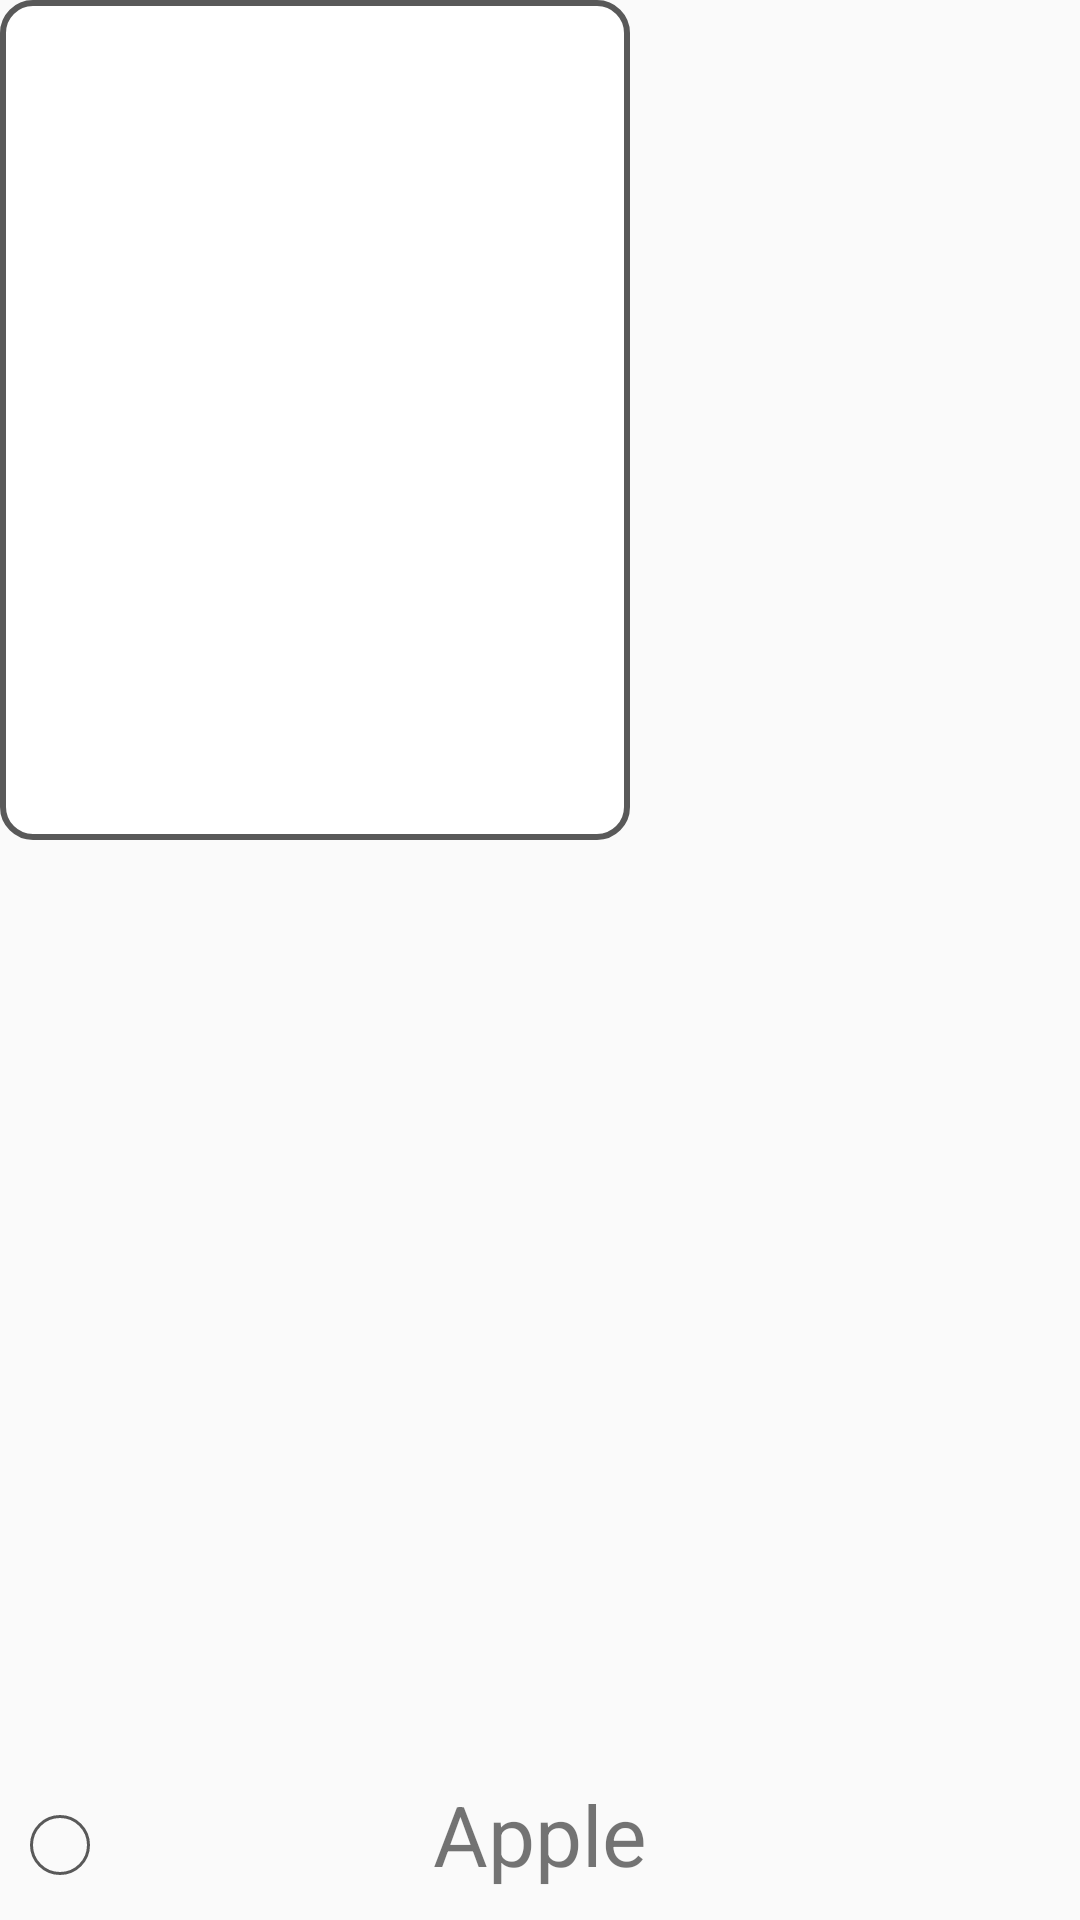

This screen was rendered from an Android layout file. Write that file and the resources it references.
<!-- AndroidManifest.xml: application theme AppTheme -->
<!-- res/layout/fragment_flash_card.xml -->
<?xml version="1.0" encoding="utf-8"?>
<LinearLayout xmlns:android="http://schemas.android.com/apk/res/android"
    android:id="@+id/flash_card_border"
    android:layout_width="@dimen/card_width"
    android:layout_height="@dimen/card_height"
    android:layout_gravity="center"
    android:background="@drawable/card_border"
    android:layout_margin="@dimen/option_margin"
    android:orientation="vertical">

    <ImageView
        android:id="@+id/picture"
        android:layout_width="match_parent"
        android:layout_height="0px"
        android:layout_weight="1"
        android:layout_margin="10dp"
        android:adjustViewBounds="true"
        android:layout_gravity="top|center_horizontal"
        android:layout_marginTop="@dimen/option_img_top_margin"/>

    <TextView
        android:id="@+id/caption"
        android:layout_width="fill_parent"
        android:layout_height="wrap_content"
        android:layout_marginBottom="@dimen/card_text_top_margin"
        android:text="Apple"
        android:gravity="bottom|center_horizontal"
        android:textSize="@dimen/card_text_size"/>

</LinearLayout>
<!-- resources referenced by this layout -->
<resources>
  <dimen name="card_height">280dp</dimen>
  <dimen name="card_text_size">28sp</dimen>
  <dimen name="card_text_top_margin">10dp</dimen>
  <dimen name="card_width">210dp</dimen>
  <dimen name="option_img_top_margin">20dp</dimen>
  <dimen name="option_margin">5dp</dimen>
  <!-- drawable card_border (drawable-hdpi) -->
  <?xml version="1.0" encoding="UTF-8"?>
  <layer-list xmlns:android="http://schemas.android.com/apk/res/android">
      <item
          android:width="@dimen/card_border_width"
          android:height="@dimen/card_border_height">
          <shape>
              <solid android:color="@color/white"/>
              <stroke android:width="2dp" android:color="@color/card_border" />
              <corners android:radius="10dip"/>
              <padding android:left="0dip" android:top="0dip" android:right="0dip" android:bottom="0dip" />
          </shape>
      </item>
      <item
          android:height="@dimen/card_tick_height"
          android:width="@dimen/card_tick_width"
          android:gravity="bottom"
          android:left="@dimen/card_tick_left_offset"
          android:bottom="@dimen/card_tick_bottom_offset">
          <shape xmlns:android="http://schemas.android.com/apk/res/android"
              android:shape="oval">
              <stroke
                  android:width="1dp"
                  android:color="@color/card_border"/>
          </shape>
      </item>
  </layer-list>
  <style name="AppTheme" parent="android:Theme.Material.Light.NoActionBar.Fullscreen">
          <item name="android:windowNoTitle">true</item>
          <item name="android:windowFullscreen">true</item>
          <item name="android:textColorPrimary">@color/text_dark</item>
      </style>
  <dimen name="card_border_width">210dp</dimen>
  <dimen name="card_border_height">280dp</dimen>
  <color name="white">#ffffff</color>
  <color name="card_border">#595959</color>
  <dimen name="card_tick_height">20dp</dimen>
  <dimen name="card_tick_width">20dp</dimen>
  <dimen name="card_tick_left_offset">10dp</dimen>
  <dimen name="card_tick_bottom_offset">15dp</dimen>
  <color name="text_dark">#424242</color>
</resources>
